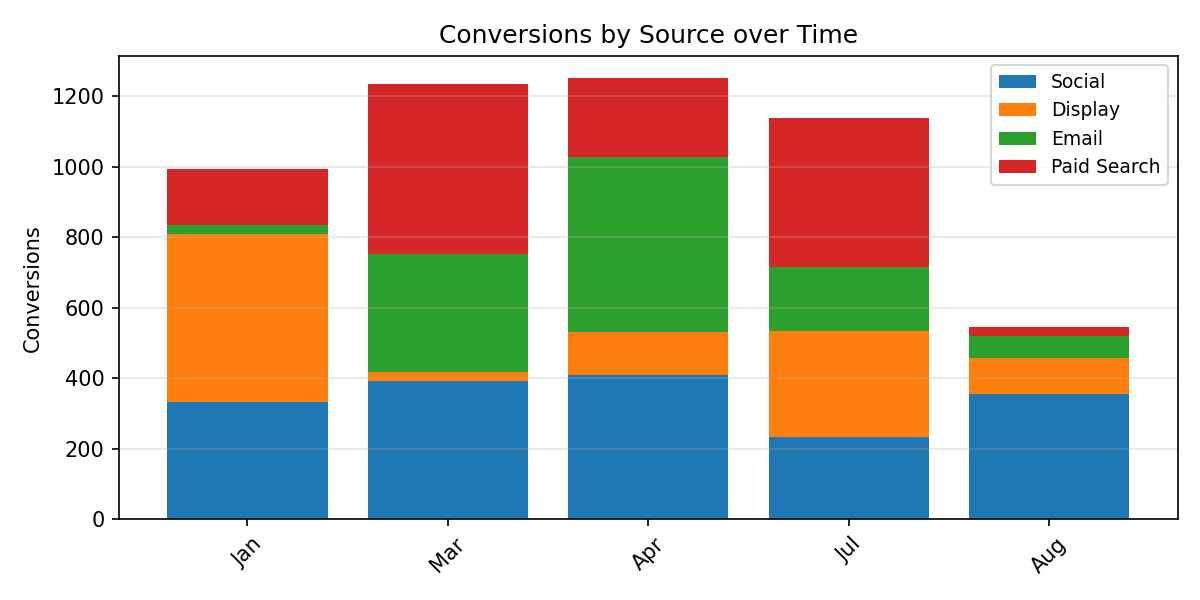

Data behind this chart, as committed beside it:
Period, Social, Display, Email, Paid Search, Total
Jan, 333.0, 476.0, 24.0, 161.0, 994.0
Mar, 393.0, 25.0, 334.0, 483.0, 1235
Apr, 410.0, 122.0, 496.0, 223.0, 1251
Jul, 233.0, 302.0, 180.0, 422.0, 1137
Aug, 354.0, 104.0, 62.0, 26.0, 546.0
